Run: headless pygame with SDL's dummy video driver; simulated clock (each Clock.tick advances the game by its frame time, no real sleeping); random seed 0; keys injected as events and as key.get_pressed() state; no mouse input.
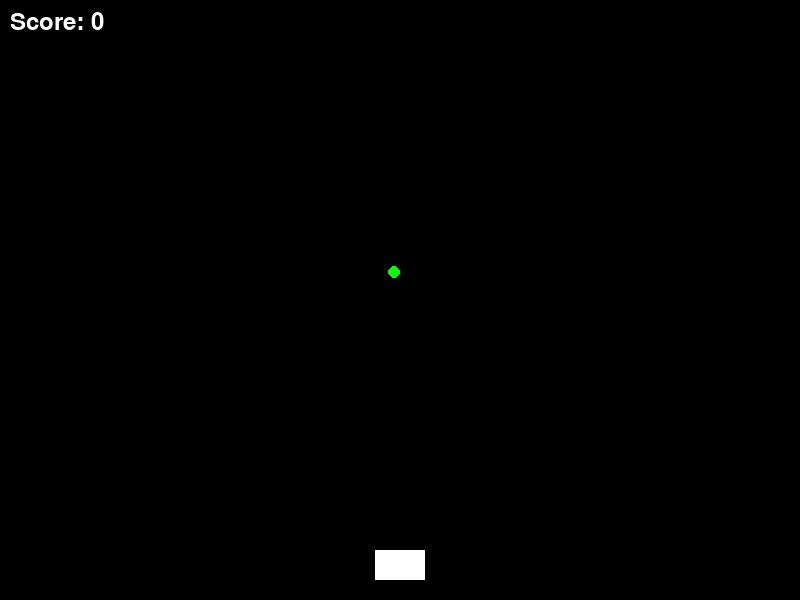
Frame 1 of 4 · flips 1–60 · no input
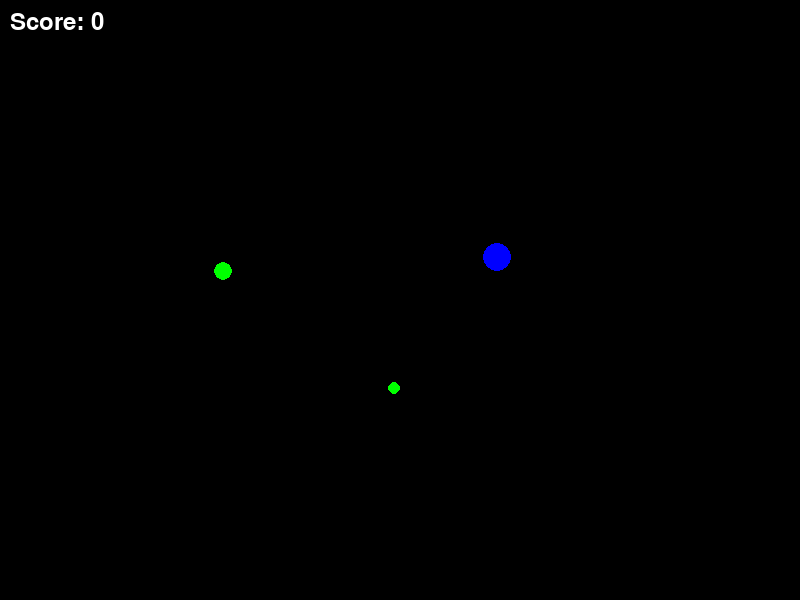
Frame 2 of 4 · flips 61–180 · tapped SPACE, RETURN · held RIGHT (→), D
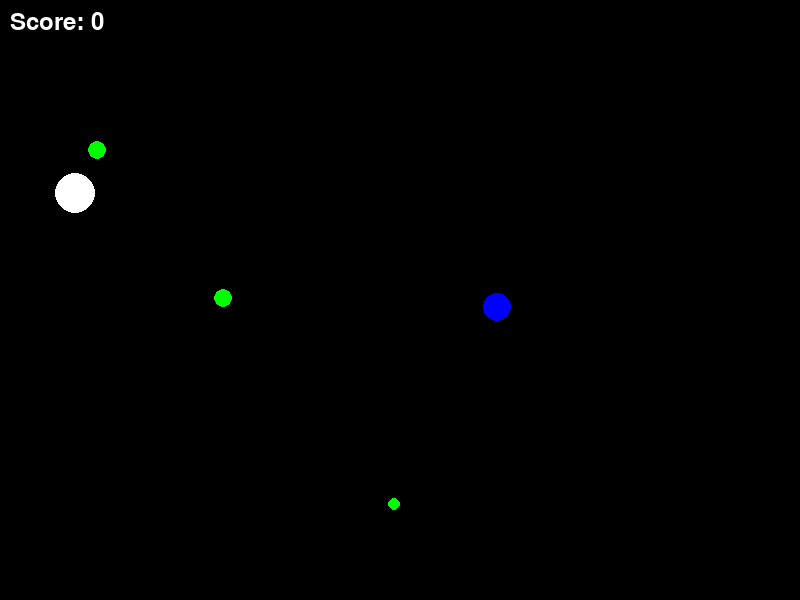
Frame 3 of 4 · flips 181–300 · held DOWN (↓), S
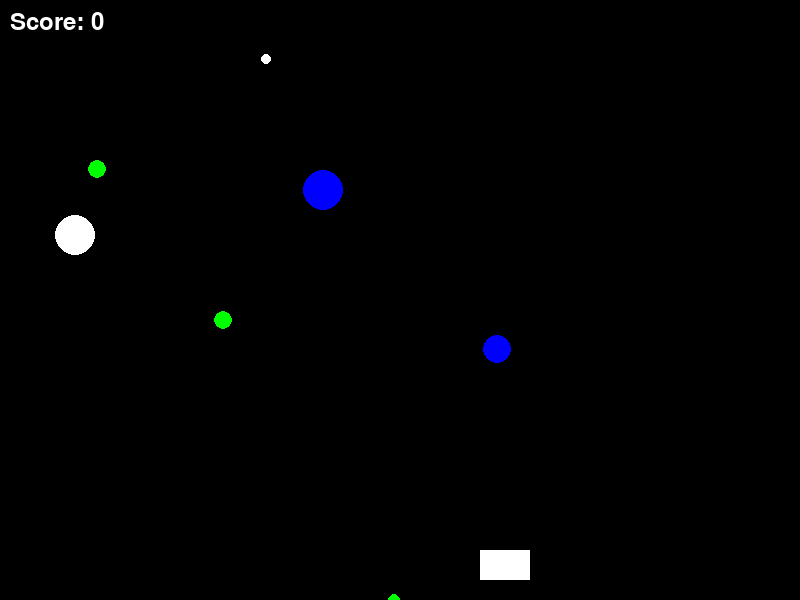
Frame 4 of 4 · flips 301–420 · held LEFT (←), A, UP (↑), W

The pygame program that drew these frames:

import pygame
import random

# Initialize Pygame
pygame.init()

# Set up the screen
screen_width = 800
screen_height = 600
screen = pygame.display.set_mode((screen_width, screen_height))
pygame.display.set_caption("Space Invaders")

# Define colors
BLACK = (0, 0, 0)
WHITE = (255, 255, 255)

# Define particle class
class Particle:
    def __init__(self, x, y, size, color, speed):
        self.x = x
        self.y = y
        self.size = size
        self.color = color
        self.speed = speed

    def update(self):
        self.y += self.speed

    def draw(self):
        pygame.draw.circle(screen, self.color, (self.x, self.y), self.size)

# Define particle manager class
class ParticleManager:
    def __init__(self):
        self.particles = []
        self.spawn_rate = 1
        self.spawn_timer = 0
        self.max_spawn_rate = 60

    def createParticles(self):
        x = random.randint(0, screen_width)
        y = random.randint(0, screen_height // 2)
        size = random.randint(5, 20)
        color = random.choice([WHITE, (255, 0, 0), (0, 255, 0), (0, 0, 255)])
        speed = random.uniform(0.1, 1)
        particle = Particle(x, y, size, color, speed)
        self.particles.append(particle)

    def updateParticles(self):
        for particle in self.particles:
            particle.update()

    def drawParticles(self):
        for particle in self.particles:
            particle.draw()

    def increaseSpawnRate(self):
        if self.spawn_rate < self.max_spawn_rate:
            self.spawn_rate += 1

# Define shooter class
class Shooter:
    def __init__(self, x, y, width, height, color, speed):
        self.x = x
        self.y = y
        self.width = width
        self.height = height
        self.color = color
        self.speed = speed
        self.direction = None

    def move_left(self):
        self.x -= self.speed

    def move_right(self):
        self.x += self.speed

    def update(self):
        if self.direction == "left":
            self.move_left()
        elif self.direction == "right":
            self.move_right()

    def draw(self):
        pygame.draw.rect(screen, self.color, (self.x, self.y, self.width, self.height))

    def shoot(self):
        return Bullet(self.x + self.width // 2, self.y)

# Define bullet class
class Bullet:
    def __init__(self, x, y):
        self.x = x
        self.y = y
        self.radius = 5
        self.color = WHITE
        self.speed = 5

    def update(self):
        self.y -= self.speed

    def draw(self):
        pygame.draw.circle(screen, self.color, (self.x, self.y), self.radius)

# Create particle manager
particle_manager = ParticleManager()

# Game loop
shooter = Shooter(screen_width // 2 - 25, screen_height - 50, 50, 30, WHITE, 5)
bullets = []
score = 0
running = True
clock = pygame.time.Clock()

key_states = {}

while running:
    screen.fill(BLACK)

    for event in pygame.event.get():
        if event.type == pygame.QUIT:
            running = False
        elif event.type == pygame.KEYDOWN:
            key_states[event.key] = True
            if event.key == pygame.K_SPACE:
                bullet = shooter.shoot()
                bullets.append(bullet)
        elif event.type == pygame.KEYUP:
            key_states[event.key] = False

    if key_states.get(pygame.K_LEFT):
        shooter.direction = "left"
    elif key_states.get(pygame.K_RIGHT):
        shooter.direction = "right"
    else:
        shooter.direction = None

    shooter.update()

    for bullet in bullets:
        bullet.update()
        if bullet.y < 0:
            bullets.remove(bullet)

    for particle in particle_manager.particles:
        for bullet in bullets:
            if abs(particle.x - bullet.x) < particle.size and abs(particle.y - bullet.y) < particle.size:
                particle_manager.particles.remove(particle)
                bullets.remove(bullet)
                score += 1

    particle_manager.updateParticles()
    particle_manager.drawParticles()
    shooter.draw()

    for bullet in bullets:
        bullet.draw()

    score_text = f"Score: {score}"
    font = pygame.font.Font(None, 36)
    text = font.render(score_text, True, WHITE)
    screen.blit(text, (10, 10))

    # Spawn particles
    particle_manager.spawn_timer += 1
    if particle_manager.spawn_timer >= particle_manager.spawn_rate:
        particle_manager.createParticles()
        particle_manager.spawn_timer = 0

    # Check for particles reaching the bottom
    for particle in particle_manager.particles:
        if particle.y > screen_height:
            running = False

    particle_manager.increaseSpawnRate()

    pygame.display.flip()
    clock.tick(60)

# Quit the game
pygame.quit()
